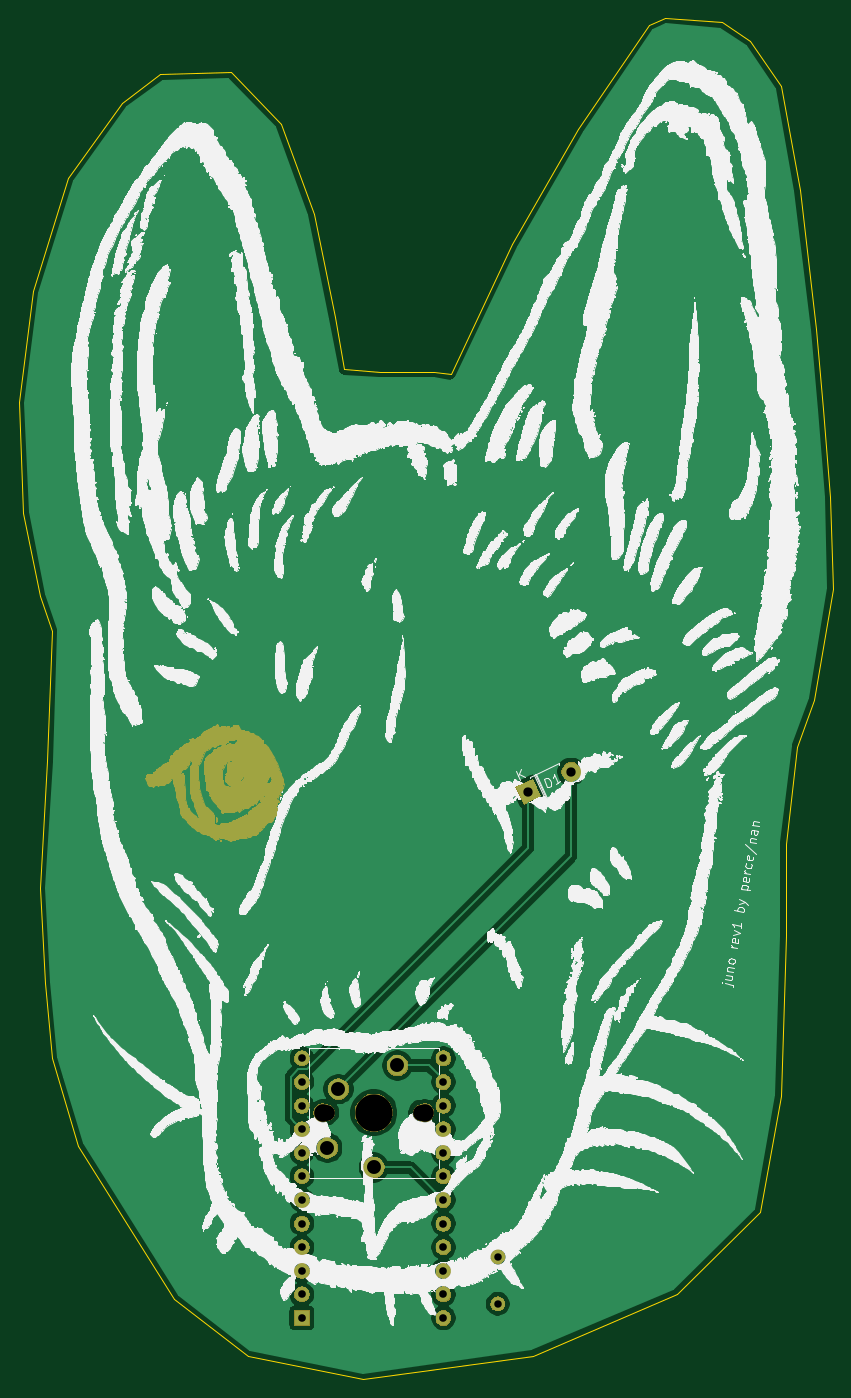
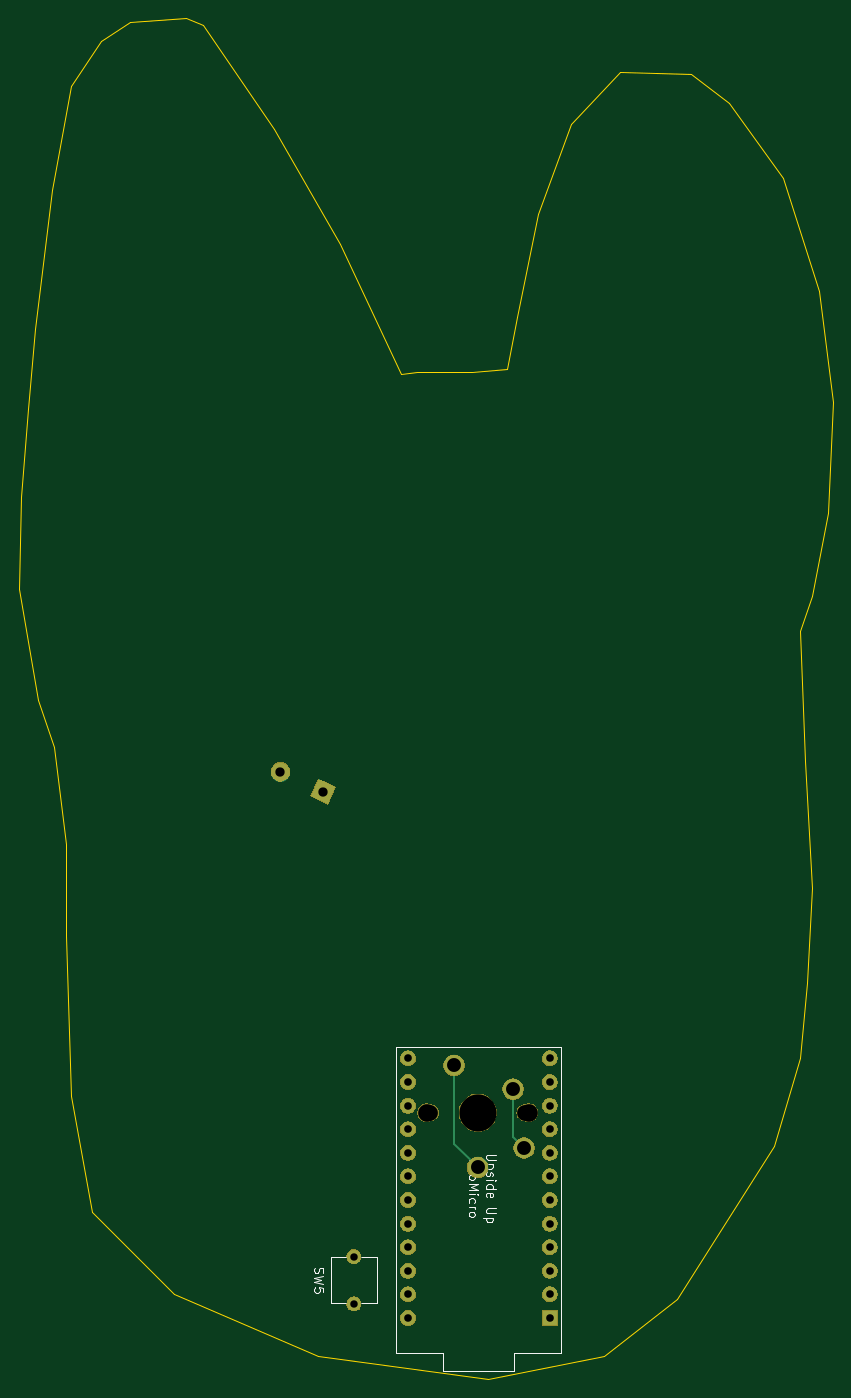
Circuit board: 11 layer files. Board 87.6 x 146.6 mm.
- bottom_copper: juno-B_Cu.gbl (1916 bytes)
- bottom_mask: juno-B_Mask.gbs (32404 bytes)
- paste: juno-B_Paste.gbp (489 bytes)
- bottom_silk: juno-B_SilkS.gbo (8304 bytes)
- outline: juno-Edge_Cuts.gm1 (2684 bytes)
- top_copper: juno-F_Cu.gtl (54655 bytes)
- top_mask: juno-F_Mask.gts (93868 bytes)
- paste: juno-F_Paste.gtp (489 bytes)
- top_silk: juno-F_SilkS.gto (1234518 bytes)
- drill: juno-NPTH.drl (378 bytes)
- drill: juno-PTH.drl (717 bytes)

=== bottom_copper: juno-B_Cu.gbl ===
G04 #@! TF.GenerationSoftware,KiCad,Pcbnew,(5.1.5)-1*
G04 #@! TF.CreationDate,2021-06-10T20:45:23-04:00*
G04 #@! TF.ProjectId,meishi2,6d656973-6869-4322-9e6b-696361645f70,rev?*
G04 #@! TF.SameCoordinates,Original*
G04 #@! TF.FileFunction,Copper,L2,Bot*
G04 #@! TF.FilePolarity,Positive*
%FSLAX46Y46*%
G04 Gerber Fmt 4.6, Leading zero omitted, Abs format (unit mm)*
G04 Created by KiCad (PCBNEW (5.1.5)-1) date 2021-06-10 20:45:23*
%MOMM*%
%LPD*%
G04 APERTURE LIST*
%ADD10C,1.600000*%
%ADD11R,1.600000X1.600000*%
%ADD12C,0.100000*%
%ADD13C,2.000000*%
%ADD14C,2.200000*%
%ADD15C,1.500000*%
%ADD16C,0.254000*%
G04 APERTURE END LIST*
D10*
X135382000Y-158496000D03*
X135382000Y-155956000D03*
X135382000Y-153416000D03*
X135382000Y-150876000D03*
X135382000Y-148336000D03*
X135382000Y-145796000D03*
X135382000Y-143256000D03*
X135382000Y-140716000D03*
X135382000Y-138176000D03*
X135382000Y-135636000D03*
X135382000Y-133096000D03*
X135382000Y-130556000D03*
X120142000Y-130556000D03*
X120142000Y-133096000D03*
X120142000Y-135636000D03*
X120142000Y-138176000D03*
X120142000Y-140716000D03*
X120142000Y-143256000D03*
X120142000Y-145796000D03*
X120142000Y-148336000D03*
X120142000Y-150876000D03*
X120142000Y-153416000D03*
X120142000Y-155956000D03*
D11*
X120142000Y-158496000D03*
G04 #@! TA.AperFunction,ComponentPad*
D12*
G36*
X144042310Y-103182926D02*
G01*
X143197074Y-101370310D01*
X145009690Y-100525074D01*
X145854926Y-102337690D01*
X144042310Y-103182926D01*
G37*
G04 #@! TD.AperFunction*
D13*
X149130044Y-99707099D02*
X149130044Y-99707099D01*
D14*
X130429000Y-131318000D03*
X124079000Y-133858000D03*
X127889000Y-142298000D03*
X122889000Y-140198000D03*
D15*
X141224000Y-151892000D03*
X141224000Y-156972000D03*
D16*
X122889000Y-140198000D02*
X124079000Y-139008000D01*
X124079000Y-139008000D02*
X124079000Y-133858000D01*
X130429000Y-139758000D02*
X127889000Y-142298000D01*
X130429000Y-131318000D02*
X130429000Y-139758000D01*
M02*

=== bottom_mask: juno-B_Mask.gbs (32404 bytes, source omitted) ===
=== paste: juno-B_Paste.gbp ===
G04 #@! TF.GenerationSoftware,KiCad,Pcbnew,(5.1.5)-1*
G04 #@! TF.CreationDate,2021-06-10T20:45:23-04:00*
G04 #@! TF.ProjectId,meishi2,6d656973-6869-4322-9e6b-696361645f70,rev?*
G04 #@! TF.SameCoordinates,Original*
G04 #@! TF.FileFunction,Paste,Bot*
G04 #@! TF.FilePolarity,Positive*
%FSLAX46Y46*%
G04 Gerber Fmt 4.6, Leading zero omitted, Abs format (unit mm)*
G04 Created by KiCad (PCBNEW (5.1.5)-1) date 2021-06-10 20:45:23*
%MOMM*%
%LPD*%
G04 APERTURE LIST*
G04 APERTURE END LIST*
M02*

=== bottom_silk: juno-B_SilkS.gbo (8304 bytes, source omitted) ===
=== outline: juno-Edge_Cuts.gm1 ===
G04 #@! TF.GenerationSoftware,KiCad,Pcbnew,(5.1.5)-1*
G04 #@! TF.CreationDate,2021-06-10T20:45:23-04:00*
G04 #@! TF.ProjectId,meishi2,6d656973-6869-4322-9e6b-696361645f70,rev?*
G04 #@! TF.SameCoordinates,Original*
G04 #@! TF.FileFunction,Profile,NP*
%FSLAX46Y46*%
G04 Gerber Fmt 4.6, Leading zero omitted, Abs format (unit mm)*
G04 Created by KiCad (PCBNEW (5.1.5)-1) date 2021-06-10 20:45:23*
%MOMM*%
%LPD*%
G04 APERTURE LIST*
%ADD10C,0.150000*%
G04 APERTURE END LIST*
D10*
X173482000Y-97028000D02*
X175260000Y-91948000D01*
X172212000Y-107442000D02*
X173482000Y-97028000D01*
X172212000Y-117348000D02*
X172212000Y-107442000D01*
X171704000Y-134620000D02*
X172212000Y-117348000D01*
X93218000Y-84582000D02*
X91948000Y-80772000D01*
X92710000Y-98552000D02*
X93218000Y-84582000D01*
X91948000Y-112268000D02*
X92710000Y-98552000D01*
X92456000Y-122428000D02*
X91948000Y-112268000D01*
X93218000Y-130556000D02*
X92456000Y-122428000D01*
X96012000Y-139954000D02*
X93218000Y-130556000D01*
X106426000Y-156464000D02*
X96012000Y-139954000D01*
X114300000Y-162560000D02*
X106426000Y-156464000D01*
X126746000Y-165100000D02*
X114300000Y-162560000D01*
X145034000Y-162560000D02*
X126746000Y-165100000D01*
X160528000Y-155956000D02*
X145034000Y-162560000D01*
X169418000Y-147066000D02*
X160528000Y-155956000D01*
X171704000Y-134620000D02*
X169418000Y-147066000D01*
X177292000Y-80010000D02*
X175260000Y-91948000D01*
X177038000Y-70104000D02*
X177292000Y-80010000D01*
X176276000Y-60706000D02*
X177038000Y-70104000D01*
X175514000Y-52070000D02*
X176276000Y-60706000D01*
X173736000Y-37084000D02*
X175514000Y-52070000D01*
X171704000Y-25908000D02*
X173736000Y-37084000D01*
X168402000Y-21082000D02*
X171704000Y-25908000D01*
X165354000Y-19050000D02*
X168402000Y-21082000D01*
X159258000Y-18542000D02*
X165354000Y-19050000D01*
X157480000Y-19304000D02*
X159258000Y-18542000D01*
X149860000Y-30480000D02*
X157480000Y-19304000D01*
X142748000Y-42926000D02*
X149860000Y-30480000D01*
X136144000Y-56896000D02*
X142748000Y-42926000D01*
X134366000Y-56642000D02*
X136144000Y-56896000D01*
X128524000Y-56642000D02*
X134366000Y-56642000D01*
X124714000Y-56388000D02*
X128524000Y-56642000D01*
X123698000Y-50800000D02*
X124714000Y-56388000D01*
X121412000Y-39624000D02*
X123698000Y-50800000D01*
X117856000Y-29972000D02*
X121412000Y-39624000D01*
X112522000Y-24384000D02*
X117856000Y-29972000D01*
X104902000Y-24638000D02*
X112522000Y-24384000D01*
X100838000Y-27686000D02*
X104902000Y-24638000D01*
X94996000Y-35814000D02*
X100838000Y-27686000D01*
X91186000Y-48006000D02*
X94996000Y-35814000D01*
X89662000Y-59944000D02*
X91186000Y-48006000D01*
X90170000Y-71882000D02*
X89662000Y-59944000D01*
X91948000Y-80772000D02*
X90170000Y-71882000D01*
M02*

=== top_copper: juno-F_Cu.gtl (54655 bytes, source omitted) ===
=== top_mask: juno-F_Mask.gts (93868 bytes, source omitted) ===
=== paste: juno-F_Paste.gtp ===
G04 #@! TF.GenerationSoftware,KiCad,Pcbnew,(5.1.5)-1*
G04 #@! TF.CreationDate,2021-06-10T20:45:23-04:00*
G04 #@! TF.ProjectId,meishi2,6d656973-6869-4322-9e6b-696361645f70,rev?*
G04 #@! TF.SameCoordinates,Original*
G04 #@! TF.FileFunction,Paste,Top*
G04 #@! TF.FilePolarity,Positive*
%FSLAX46Y46*%
G04 Gerber Fmt 4.6, Leading zero omitted, Abs format (unit mm)*
G04 Created by KiCad (PCBNEW (5.1.5)-1) date 2021-06-10 20:45:23*
%MOMM*%
%LPD*%
G04 APERTURE LIST*
G04 APERTURE END LIST*
M02*

=== top_silk: juno-F_SilkS.gto (1234518 bytes, source omitted) ===
=== drill: juno-NPTH.drl ===
M48
; DRILL file {KiCad (5.1.5)-1} date 6/10/2021 8:44:56 PM
; FORMAT={-:-/ absolute / inch / decimal}
; #@! TF.CreationDate,2021-06-10T20:44:56-04:00
; #@! TF.GenerationSoftware,Kicad,Pcbnew,(5.1.5)-1
; #@! TF.FileFunction,NonPlated,1,2,NPTH
FMAT,2
INCH
T1C0.0669
T2C0.0748
T3C0.1575
%
G90
G05
T1
X4.835Y-5.37
X5.235Y-5.37
T2
X4.8185Y-5.37
X5.2515Y-5.37
T3
X5.035Y-5.37
T0
M30

=== drill: juno-PTH.drl ===
M48
; DRILL file {KiCad (5.1.5)-1} date 6/10/2021 8:44:56 PM
; FORMAT={-:-/ absolute / inch / decimal}
; #@! TF.CreationDate,2021-06-10T20:44:56-04:00
; #@! TF.GenerationSoftware,Kicad,Pcbnew,(5.1.5)-1
; #@! TF.FileFunction,Plated,1,2,PTH
FMAT,2
INCH
T1C0.0315
T2C0.0323
T3C0.0394
T4C0.0591
%
G90
G05
T1
X5.56Y-5.98
X5.56Y-6.18
T2
X4.73Y-5.14
X4.73Y-5.24
X4.73Y-5.34
X4.73Y-5.44
X4.73Y-5.54
X4.73Y-5.64
X4.73Y-5.74
X4.73Y-5.84
X4.73Y-5.94
X4.73Y-6.04
X4.73Y-6.14
X4.73Y-6.24
X5.33Y-5.14
X5.33Y-5.24
X5.33Y-5.34
X5.33Y-5.44
X5.33Y-5.54
X5.33Y-5.64
X5.33Y-5.74
X5.33Y-5.84
X5.33Y-5.94
X5.33Y-6.04
X5.33Y-6.14
X5.33Y-6.24
T3
X5.69Y-4.01
X5.8713Y-3.9255
T4
X4.8381Y-5.5196
X4.885Y-5.27
X5.035Y-5.6023
X5.135Y-5.17
T0
M30

